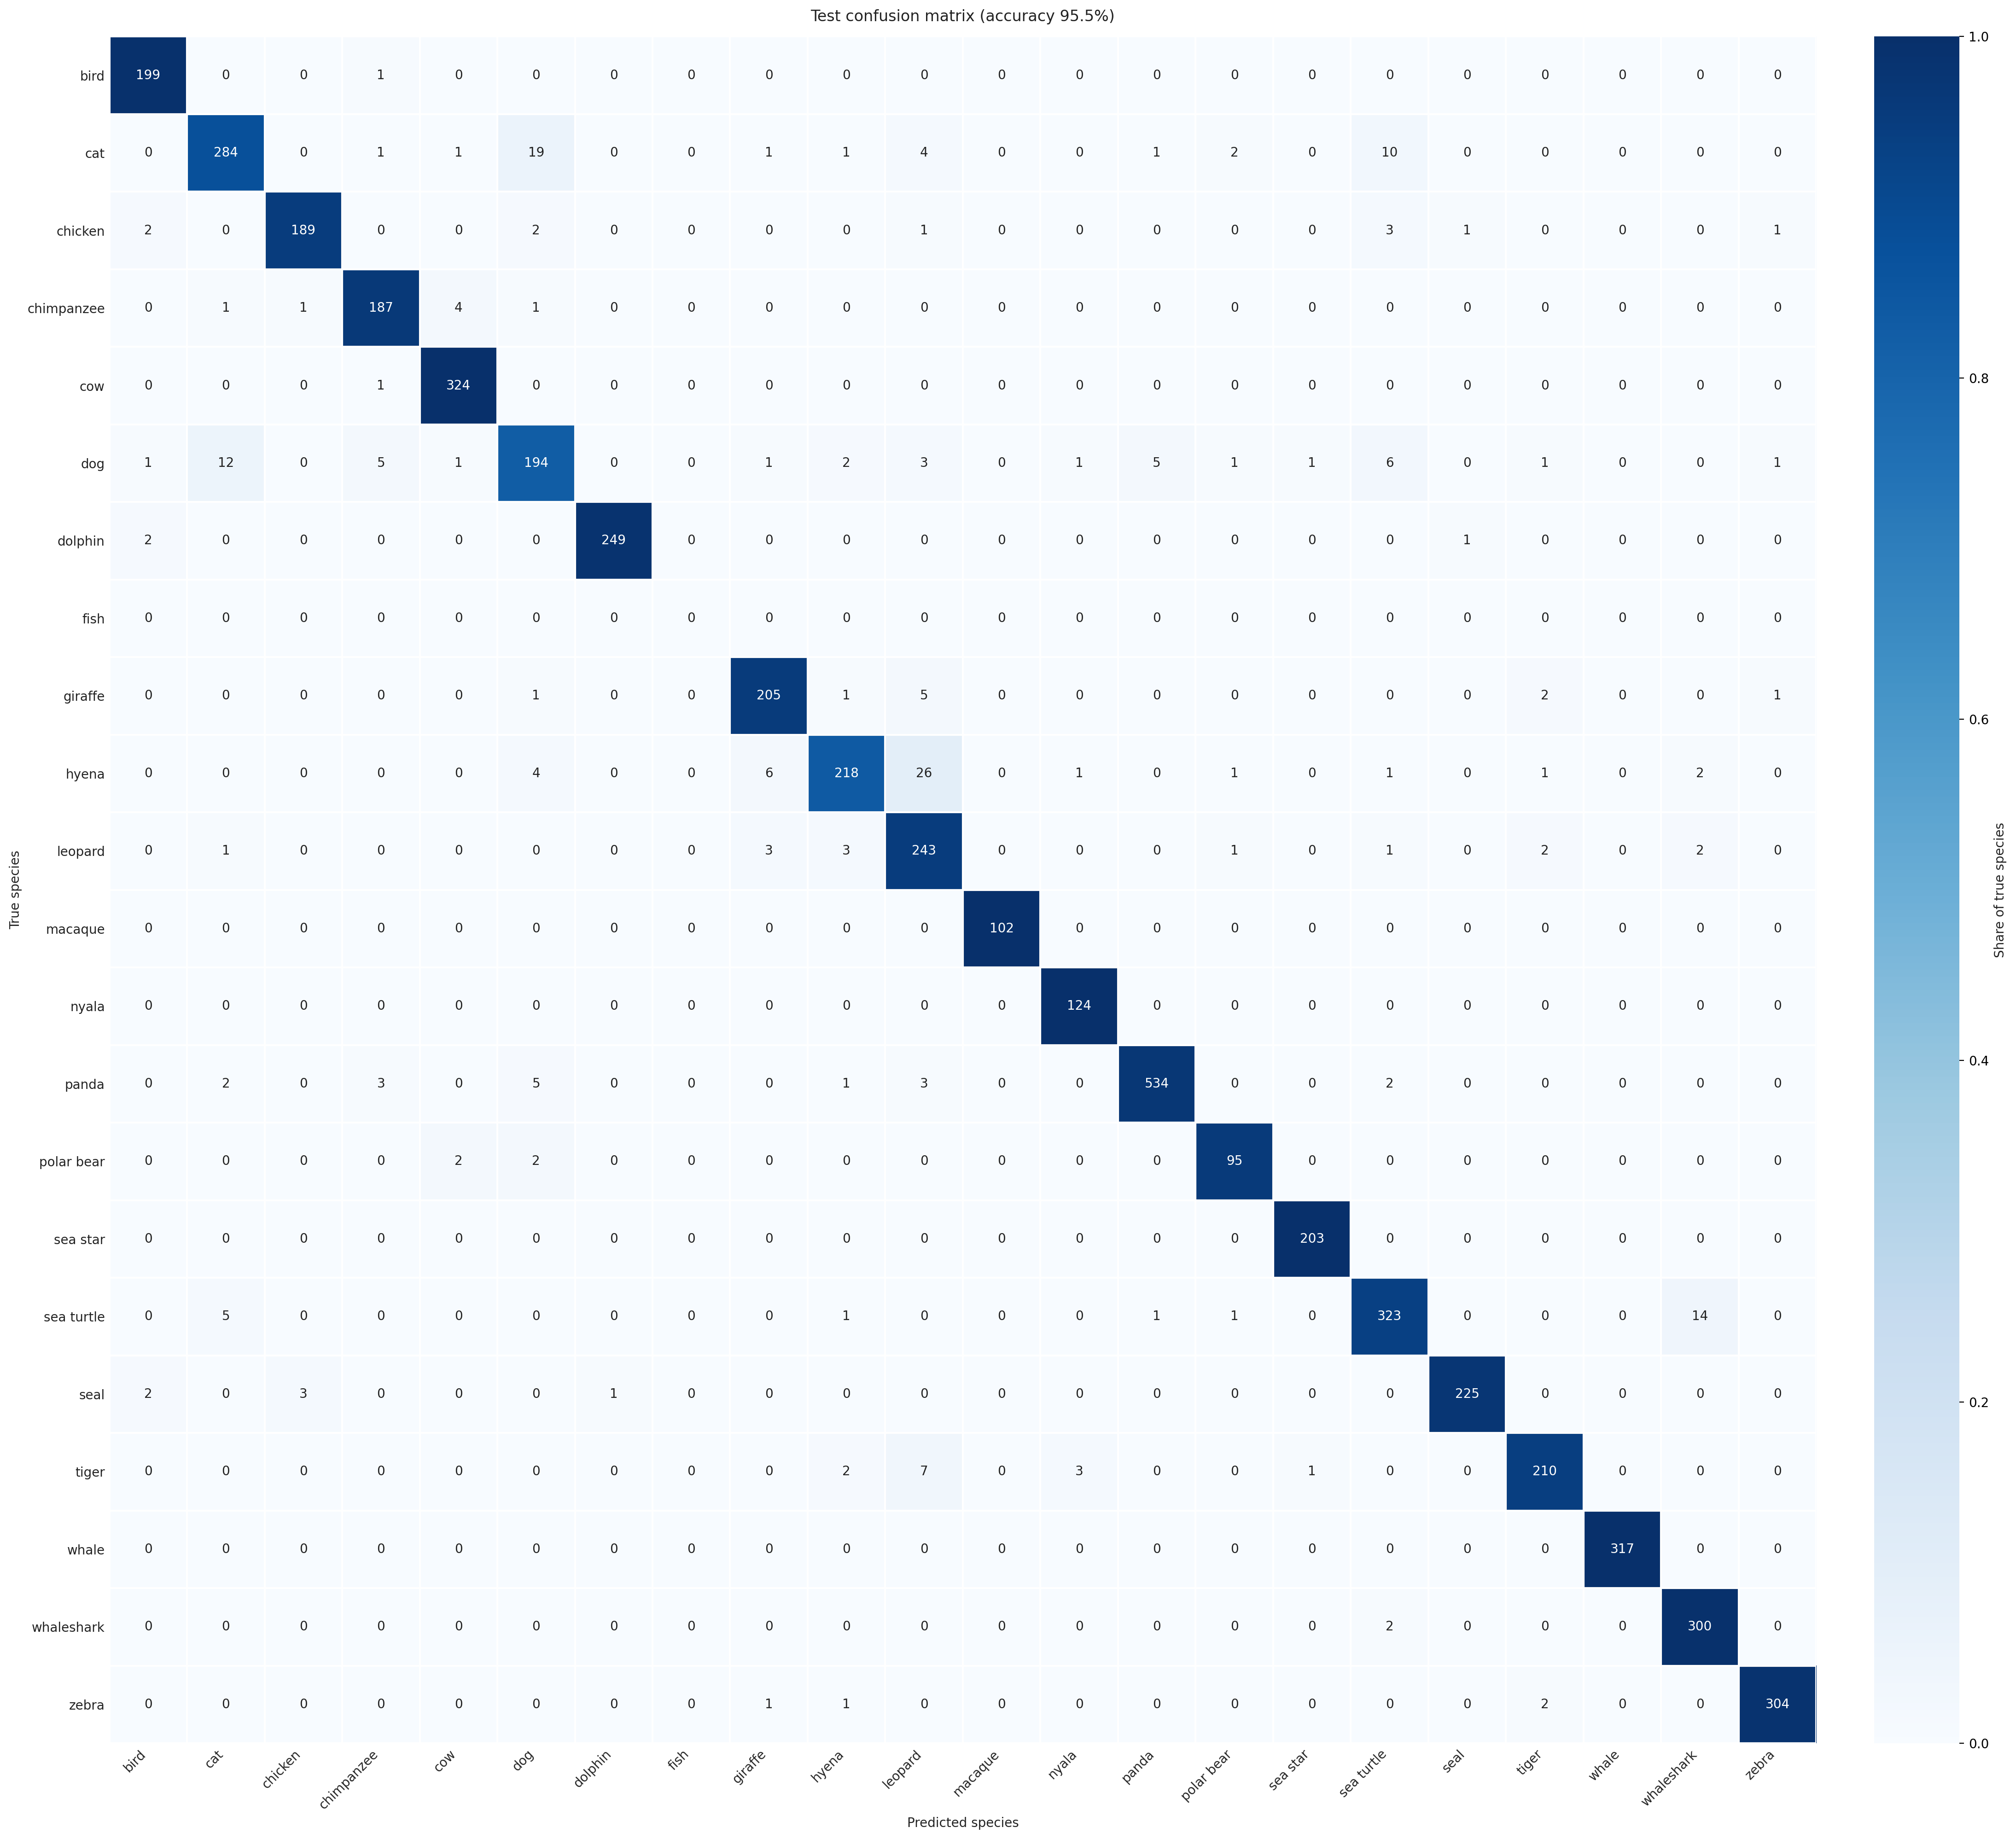

Values plotted in this chart, from the file beside it:
, bird, cat, chicken, chimpanzee, cow, dog, dolphin, fish, giraffe, hyena, leopard, macaque, nyala, panda, polar bear, sea star, sea turtle, seal, tiger, whale, whaleshark, zebra
bird, 199, 0, 0, 1, 0, 0, 0, 0, 0, 0, 0, 0, 0, 0, 0, 0, 0, 0, 0, 0, 0, 0
cat, 0, 284, 0, 1, 1, 19, 0, 0, 1, 1, 4, 0, 0, 1, 2, 0, 10, 0, 0, 0, 0, 0
chicken, 2, 0, 189, 0, 0, 2, 0, 0, 0, 0, 1, 0, 0, 0, 0, 0, 3, 1, 0, 0, 0, 1
chimpanzee, 0, 1, 1, 187, 4, 1, 0, 0, 0, 0, 0, 0, 0, 0, 0, 0, 0, 0, 0, 0, 0, 0
cow, 0, 0, 0, 1, 324, 0, 0, 0, 0, 0, 0, 0, 0, 0, 0, 0, 0, 0, 0, 0, 0, 0
dog, 1, 12, 0, 5, 1, 194, 0, 0, 1, 2, 3, 0, 1, 5, 1, 1, 6, 0, 1, 0, 0, 1
dolphin, 2, 0, 0, 0, 0, 0, 249, 0, 0, 0, 0, 0, 0, 0, 0, 0, 0, 1, 0, 0, 0, 0
fish, 0, 0, 0, 0, 0, 0, 0, 0, 0, 0, 0, 0, 0, 0, 0, 0, 0, 0, 0, 0, 0, 0
giraffe, 0, 0, 0, 0, 0, 1, 0, 0, 205, 1, 5, 0, 0, 0, 0, 0, 0, 0, 2, 0, 0, 1
hyena, 0, 0, 0, 0, 0, 4, 0, 0, 6, 218, 26, 0, 1, 0, 1, 0, 1, 0, 1, 0, 2, 0
leopard, 0, 1, 0, 0, 0, 0, 0, 0, 3, 3, 243, 0, 0, 0, 1, 0, 1, 0, 2, 0, 2, 0
macaque, 0, 0, 0, 0, 0, 0, 0, 0, 0, 0, 0, 102, 0, 0, 0, 0, 0, 0, 0, 0, 0, 0
nyala, 0, 0, 0, 0, 0, 0, 0, 0, 0, 0, 0, 0, 124, 0, 0, 0, 0, 0, 0, 0, 0, 0
panda, 0, 2, 0, 3, 0, 5, 0, 0, 0, 1, 3, 0, 0, 534, 0, 0, 2, 0, 0, 0, 0, 0
polar bear, 0, 0, 0, 0, 2, 2, 0, 0, 0, 0, 0, 0, 0, 0, 95, 0, 0, 0, 0, 0, 0, 0
sea star, 0, 0, 0, 0, 0, 0, 0, 0, 0, 0, 0, 0, 0, 0, 0, 203, 0, 0, 0, 0, 0, 0
sea turtle, 0, 5, 0, 0, 0, 0, 0, 0, 0, 1, 0, 0, 0, 1, 1, 0, 323, 0, 0, 0, 14, 0
seal, 2, 0, 3, 0, 0, 0, 1, 0, 0, 0, 0, 0, 0, 0, 0, 0, 0, 225, 0, 0, 0, 0
tiger, 0, 0, 0, 0, 0, 0, 0, 0, 0, 2, 7, 0, 3, 0, 0, 1, 0, 0, 210, 0, 0, 0
whale, 0, 0, 0, 0, 0, 0, 0, 0, 0, 0, 0, 0, 0, 0, 0, 0, 0, 0, 0, 317, 0, 0
whaleshark, 0, 0, 0, 0, 0, 0, 0, 0, 0, 0, 0, 0, 0, 0, 0, 0, 2, 0, 0, 0, 300, 0
zebra, 0, 0, 0, 0, 0, 0, 0, 0, 1, 1, 0, 0, 0, 0, 0, 0, 0, 0, 2, 0, 0, 304
